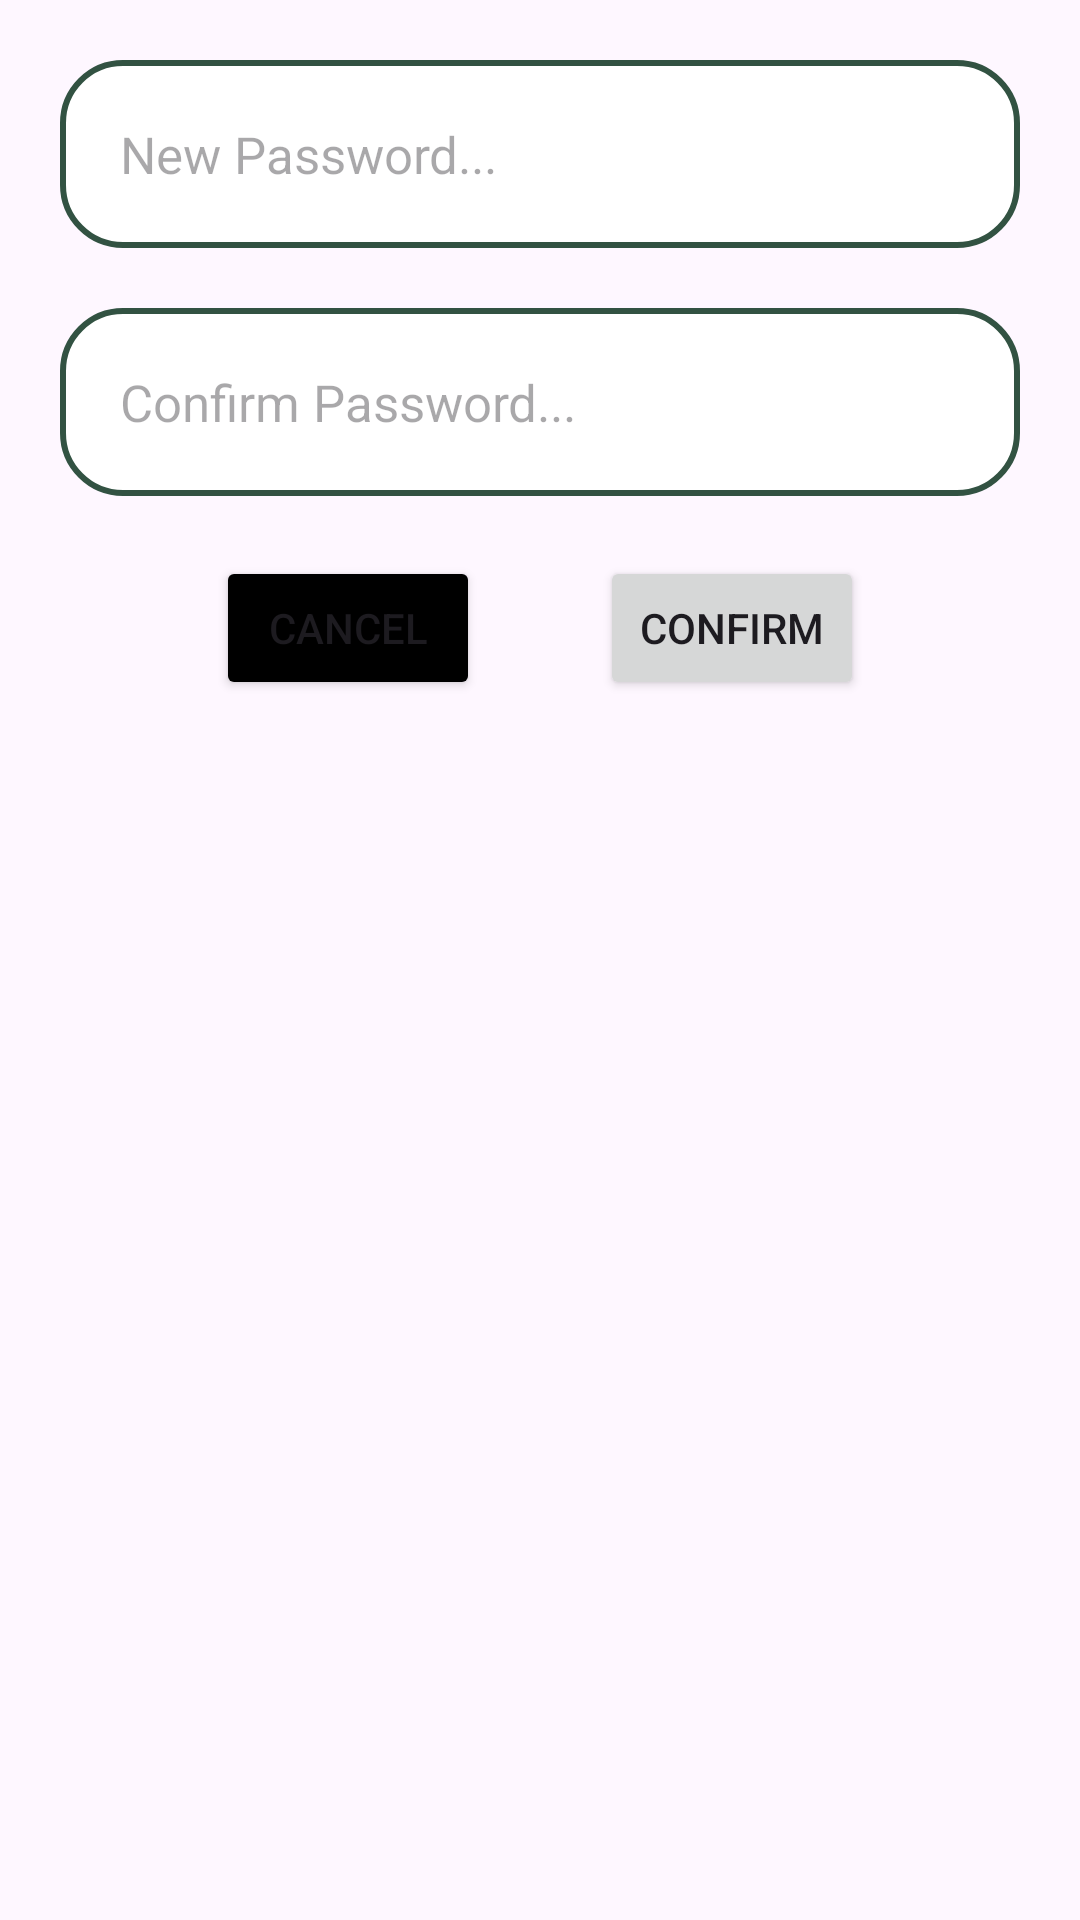

Here is an Android app screen rendered from its layout file. Give the layout XML and the strings, colors and styles it references.
<!-- AndroidManifest.xml: application theme Theme.Cw_project_mobile -->
<!-- res/layout/create_new_password_popup.xml -->
<?xml version="1.0" encoding="utf-8"?>
<RelativeLayout xmlns:android="http://schemas.android.com/apk/res/android"
    android:layout_width="match_parent"
    android:layout_height="match_parent"
    xmlns:app="http://schemas.android.com/apk/res-auto">

    <LinearLayout
        android:layout_width="match_parent"
        android:layout_height="wrap_content"
        android:layout_marginStart="10dp"
        android:layout_marginTop="10dp"
        android:layout_marginEnd="10dp"
        android:layout_marginBottom="10dp"
        android:background="@color/cw_yellow"
        android:orientation="vertical">

        <LinearLayout
            android:layout_width="match_parent"
            android:layout_height="wrap_content"
            android:orientation="vertical">

            <EditText
                android:id="@+id/editNewPwd"
                android:layout_width="match_parent"
                android:layout_height="wrap_content"
                android:hint="New Password..."
                android:textSize="17sp"
                android:padding="20dp"
                android:layout_margin="10dp"
                android:inputType="textPassword"
                android:background="@drawable/edittext_bkg"/>

            <EditText
                android:id="@+id/editConfirmPwd"
                android:layout_width="match_parent"
                android:layout_height="wrap_content"
                android:hint="Confirm Password..."
                android:inputType="textPassword"
                android:textSize="17sp"
                android:padding="20dp"
                android:layout_margin="10dp"
                android:background="@drawable/edittext_bkg"/>

        </LinearLayout>

        <LinearLayout
            android:layout_width="wrap_content"
            android:layout_height="wrap_content"
            android:orientation="horizontal"
            android:layout_margin="10dp"
            android:layout_gravity="center">

            <Button
                android:id="@+id/btnCancelPassword"
                android:layout_width="wrap_content"
                android:layout_height="wrap_content"
                android:text="Cancel"
                android:backgroundTint="@color/black"/>

            <Button
                android:id="@+id/btnConfirmPassword"
                android:layout_width="wrap_content"
                android:layout_height="wrap_content"
                android:text="Confirm"
                android:layout_marginLeft="40dp"/>

        </LinearLayout>

    </LinearLayout>

</RelativeLayout>
<!-- resources referenced by this layout -->
<resources>
  <color name="black">#FF000000</color>
  <!-- drawable edittext_bkg (drawable) -->
  <?xml version="1.0" encoding="utf-8"?>
  <shape xmlns:android="http://schemas.android.com/apk/res/android"
      android:shape="rectangle">
  
      <solid
          android:color="@color/white"/>
      <corners
          android:radius="20dp"/>
      <stroke
          android:color="@color/green"
          android:width="2dp"/>
  
  </shape>
  <style name="Theme.Cw_project_mobile" parent="Base.Theme.Cw_project_mobile" />
  <color name="white">#FFFFFFFF</color>
  <color name="green">#325242</color>
  <style name="Base.Theme.Cw_project_mobile" parent="Theme.Material3.DayNight.NoActionBar">
          
          
      </style>
</resources>
